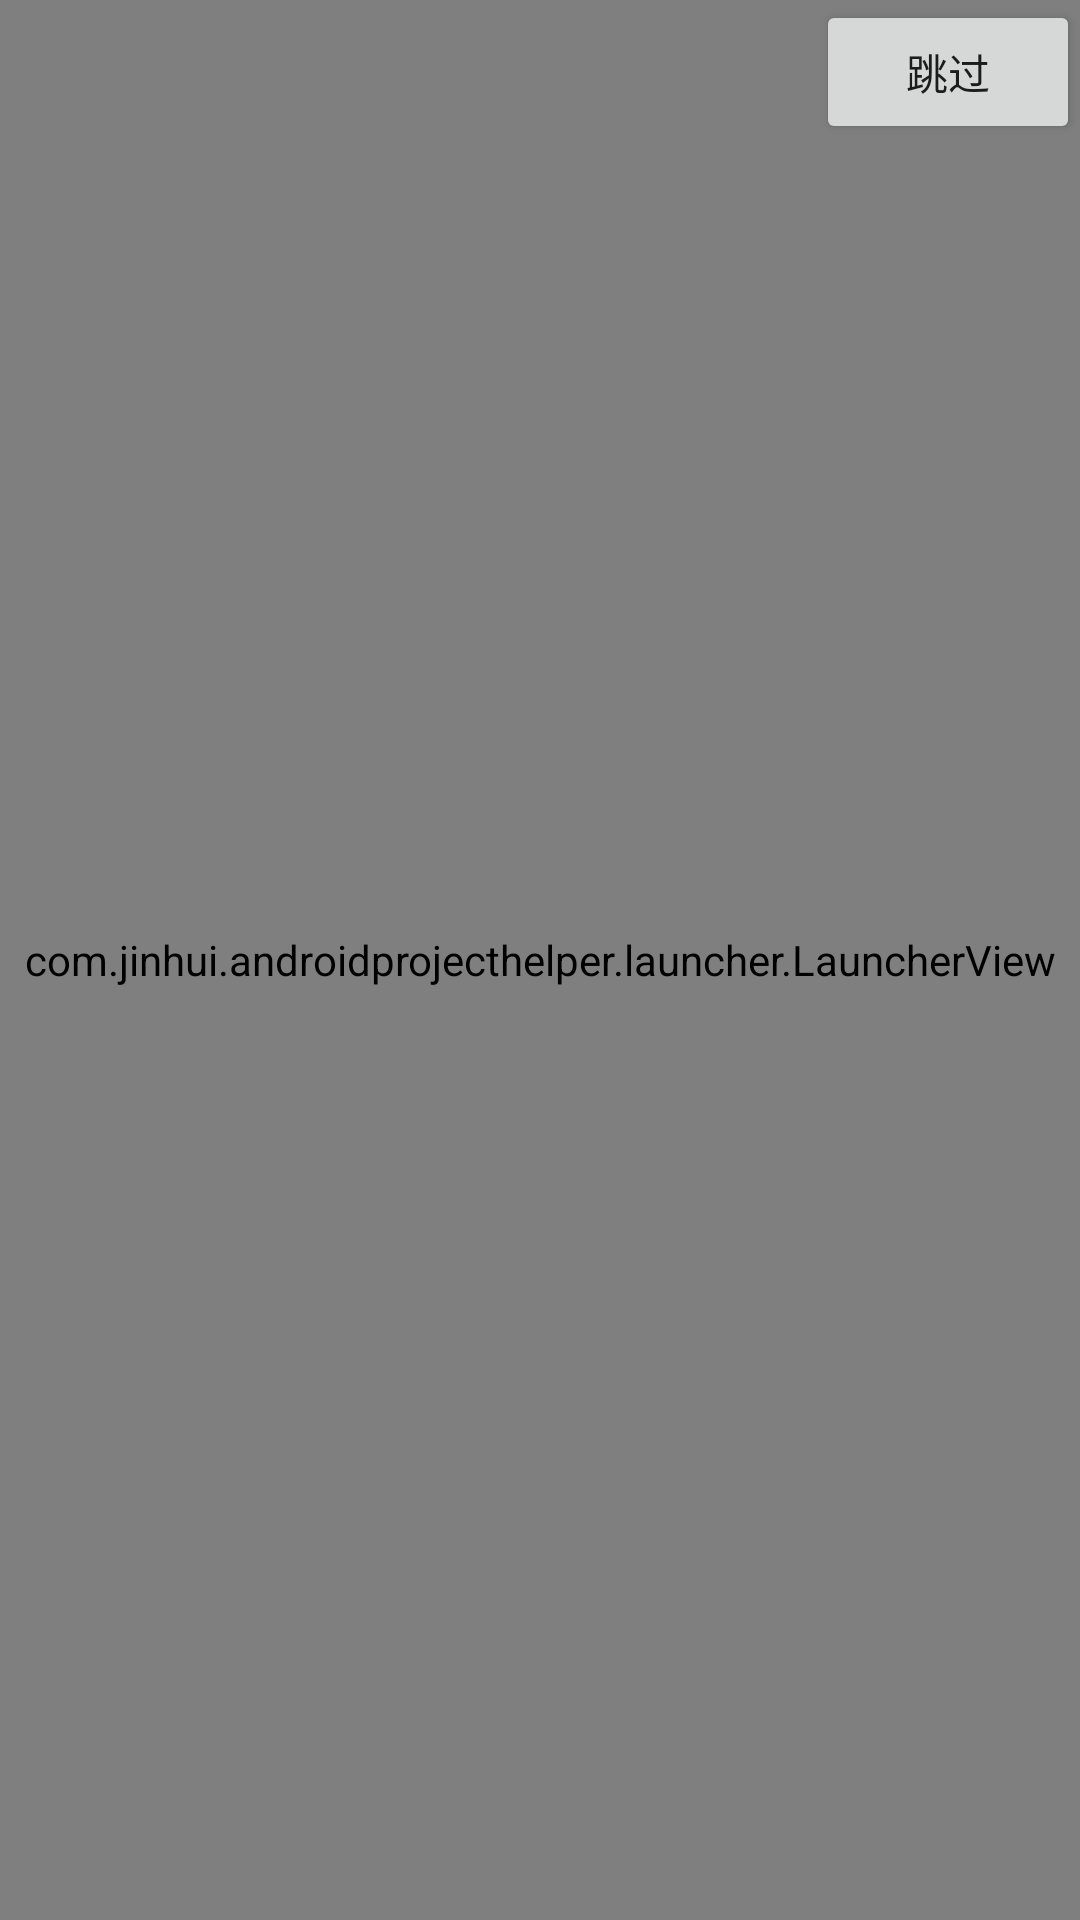

Here is an Android app screen rendered from its layout file. Give the layout XML and the strings, colors and styles it references.
<!-- AndroidManifest.xml: application theme Theme.AppCompat.Light.NoActionBar -->
<!-- res/layout/activity_luncher.xml -->
<?xml version="1.0" encoding="utf-8"?>
<RelativeLayout xmlns:android="http://schemas.android.com/apk/res/android"
    android:layout_width="match_parent"
    android:layout_height="match_parent">

    <com.jinhui.androidprojecthelper.launcher.LauncherView
        android:id="@+id/load_view"
        android:layout_width="match_parent"
        android:layout_height="match_parent"/>

    <Button
        android:id="@+id/bu_intoapp"
        android:layout_width="wrap_content"
        android:layout_height="wrap_content"
        android:layout_alignParentRight="true"
        android:text="跳过" />
</RelativeLayout>
<!-- resources referenced by this layout -->
<resources>

</resources>
